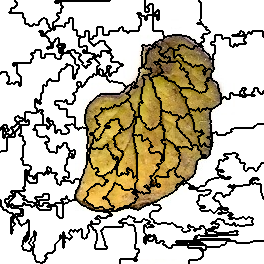

The file beside this chart, header and first rows:
9, 9, 9, 9, 9, 9, 9, 9, 9, 9, 9, 9, 9, 9, 9, 7, 7, 7, 7, 7, 7, 7, 7, 7
9, 9, 9, 9, 9, 9, 9, 9, 9, 9, 9, 9, 9, 9, 9, 7, 7, 7, 7, 7, 7, 7, 7, 7
9, 9, 9, 9, 9, 9, 9, 9, 9, 9, 9, 9, 9, 9, 9, 9, 9, 7, 7, 7, 7, 7, 7, 7
9, 9, 9, 9, 9, 9, 9, 9, 9, 9, 9, 9, 9, 9, 9, 9, 9, 7, 7, 7, 7, 7, 7, 7
9, 9, 9, 9, 9, 9, 9, 9, 9, 9, 9, 9, 9, 9, 9, 9, 9, 7, 7, 7, 7, 7, 7, 7
9, 9, 9, 9, 9, 9, 9, 9, 9, 9, 9, 9, 9, 9, 9, 9, 9, 7, 7, 7, 7, 7, 7, 7
9, 9, 9, 9, 9, 9, 9, 9, 9, 9, 9, 9, 9, 9, 9, 7, 7, 7, 7, 7, 7, 7, 7, 7
9, 9, 9, 9, 9, 9, 9, 9, 9, 9, 9, 9, 9, 9, 9, 7, 7, 7, 7, 7, 7, 7, 7, 7
9, 9, 9, 9, 9, 9, 9, 9, 9, 9, 9, 7, 7, 7, 7, 7, 7, 7, 7, 7, 7, 7, 7, 7
9, 9, 9, 9, 9, 9, 9, 9, 9, 9, 9, 7, 7, 7, 7, 7, 7, 7, 7, 7, 7, 7, 7, 7
9, 9, 9, 9, 9, 9, 9, 9, 9, 9, 9, 7, 7, 7, 7, 7, 7, 7, 7, 7, 7, 7, 7, 7
9, 9, 9, 9, 9, 9, 9, 9, 9, 9, 9, 7, 7, 7, 7, 7, 7, 7, 7, 7, 7, 7, 7, 7
9, 9, 9, 9, 9, 9, 9, 9, 9, 7, 7, 7, 7, 7, 7, 7, 7, 7, 7, 7, 7, 7, 7, 7
9, 9, 9, 9, 9, 9, 9, 9, 9, 9, 9, 9, 9, 9, 9, 9, 9, 9, 9, 9, 9, 9, 9, 7
9, 9, 9, 9, 9, 9, 9, 9, 9, 9, 9, 9, 9, 9, 9, 9, 9, 9, 9, 9, 9, 9, 9, 7
9, 9, 9, 9, 9, 9, 9, 9, 9, 9, 9, 9, 9, 9, 9, 9, 9, 9, 9, 9, 9, 9, 9, 7
9, 9, 9, 9, 9, 9, 9, 9, 9, 9, 9, 9, 9, 9, 9, 9, 9, 9, 9, 9, 9, 9, 9, 7
9, 9, 9, 9, 9, 9, 9, 9, 9, 9, 9, 9, 9, 9, 9, 9, 9, 9, 9, 9, 9, 9, 9, 7
9, 9, 9, 9, 9, 9, 9, 9, 9, 9, 9, 9, 9, 9, 9, 9, 9, 9, 9, 9, 9, 9, 9, 9
9, 9, 9, 9, 9, 9, 9, 9, 9, 9, 9, 9, 9, 9, 9, 9, 9, 9, 9, 9, 9, 9, 9, 9
9, 9, 9, 9, 9, 9, 9, 9, 9, 9, 9, 9, 9, 9, 9, 9, 9, 9, 9, 9, 9, 9, 9, 9
9, 9, 9, 9, 9, 9, 9, 9, 9, 9, 9, 9, 9, 9, 9, 9, 9, 9, 9, 9, 9, 9, 9, 9
9, 9, 9, 9, 9, 9, 9, 9, 9, 9, 9, 9, 9, 9, 9, 9, 9, 9, 9, 9, 9, 9, 9, 9
9, 9, 9, 9, 9, 9, 9, 9, 9, 9, 9, 9, 9, 9, 9, 9, 9, 9, 9, 9, 9, 9, 9, 9
9, 9, 9, 9, 9, 9, 9, 9, 9, 9, 9, 9, 9, 9, 9, 9, 9, 9, 9, 9, 9, 9, 9, 9
9, 9, 9, 9, 9, 9, 9, 9, 9, 9, 9, 9, 9, 9, 9, 9, 9, 9, 9, 9, 9, 9, 9, 9
9, 9, 9, 9, 9, 9, 9, 9, 9, 9, 9, 9, 9, 9, 9, 9, 9, 9, 9, 9, 9, 9, 9, 9
9, 9, 9, 9, 9, 9, 9, 9, 9, 9, 9, 9, 9, 9, 9, 9, 9, 9, 9, 9, 9, 9, 9, 9
9, 9, 9, 9, 9, 9, 9, 9, 9, 9, 9, 9, 9, 9, 9, 9, 9, 9, 9, 9, 9, 9, 9, 9
9, 9, 9, 9, 9, 9, 9, 9, 9, 9, 9, 9, 9, 9, 9, 9, 9, 9, 9, 9, 9, 9, 9, 9
9, 9, 9, 9, 9, 9, 9, 9, 9, 9, 9, 9, 9, 9, 9, 9, 9, 9, 9, 9, 9, 9, 9, 9
9, 9, 9, 9, 9, 9, 9, 9, 9, 9, 9, 9, 9, 9, 9, 9, 9, 9, 9, 9, 9, 9, 9, 9
9, 9, 9, 9, 9, 9, 9, 9, 9, 9, 9, 9, 9, 9, 9, 9, 9, 9, 9, 9, 9, 9, 9, 9
9, 9, 9, 9, 9, 9, 9, 9, 9, 9, 9, 9, 9, 9, 9, 9, 9, 9, 9, 9, 9, 9, 9, 9
9, 9, 9, 9, 9, 9, 9, 9, 9, 9, 9, 9, 9, 9, 9, 9, 9, 9, 9, 9, 9, 9, 9, 9
9, 9, 9, 9, 9, 9, 9, 9, 9, 9, 9, 9, 9, 9, 9, 9, 9, 9, 9, 9, 9, 9, 9, 9
9, 9, 9, 9, 9, 9, 9, 9, 9, 9, 9, 9, 9, 9, 9, 9, 9, 9, 9, 9, 9, 9, 9, 9
9, 9, 9, 9, 9, 9, 9, 9, 9, 9, 9, 9, 9, 9, 9, 9, 9, 9, 9, 9, 9, 9, 9, 9
9, 9, 9, 9, 9, 9, 9, 9, 9, 9, 9, 9, 9, 9, 9, 9, 9, 9, 9, 9, 9, 9, 9, 9
9, 9, 9, 9, 9, 9, 9, 9, 9, 9, 9, 9, 9, 9, 9, 9, 9, 9, 9, 9, 9, 9, 9, 9
9, 9, 9, 9, 9, 9, 9, 9, 9, 9, 9, 9, 9, 9, 9, 9, 9, 9, 9, 9, 9, 9, 9, 9
9, 9, 9, 9, 9, 9, 9, 9, 9, 9, 9, 9, 9, 9, 9, 9, 9, 9, 9, 9, 9, 9, 9, 9
9, 9, 9, 9, 9, 9, 9, 9, 9, 9, 9, 9, 9, 9, 9, 9, 9, 9, 9, 9, 9, 9, 9, 9
9, 9, 9, 9, 9, 9, 9, 9, 9, 9, 9, 9, 9, 9, 9, 9, 9, 9, 9, 9, 9, 9, 9, 9
9, 9, 9, 9, 9, 9, 9, 9, 9, 9, 9, 9, 9, 9, 9, 9, 9, 9, 9, 9, 9, 9, 9, 9
9, 9, 9, 9, 9, 9, 9, 9, 9, 9, 9, 9, 9, 9, 9, 9, 9, 9, 9, 9, 9, 9, 9, 9
9, 9, 9, 9, 9, 9, 9, 9, 9, 9, 9, 9, 9, 9, 9, 9, 9, 9, 9, 9, 9, 9, 9, 9
9, 9, 9, 9, 9, 9, 9, 9, 9, 9, 9, 9, 9, 9, 9, 9, 9, 9, 9, 9, 9, 9, 9, 9
9, 9, 9, 9, 9, 9, 9, 9, 9, 9, 9, 9, 9, 9, 9, 9, 9, 9, 9, 9, 9, 9, 9, 9
9, 9, 9, 9, 9, 9, 9, 9, 9, 9, 9, 9, 9, 9, 9, 9, 9, 9, 9, 9, 9, 9, 9, 9
9, 9, 9, 9, 9, 9, 9, 9, 9, 9, 9, 9, 9, 9, 9, 9, 9, 9, 9, 9, 9, 9, 9, 9
9, 9, 9, 9, 9, 9, 9, 9, 9, 9, 9, 9, 9, 9, 9, 9, 9, 9, 9, 9, 9, 9, 9, 9
9, 9, 9, 9, 9, 9, 9, 9, 9, 9, 9, 9, 9, 9, 9, 9, 9, 9, 9, 9, 9, 9, 9, 9
9, 9, 9, 9, 9, 9, 9, 9, 9, 9, 9, 9, 9, 9, 9, 9, 9, 9, 9, 9, 9, 9, 9, 9
9, 9, 9, 9, 9, 9, 9, 9, 9, 9, 9, 9, 9, 9, 9, 9, 9, 9, 9, 9, 9, 9, 9, 9
9, 9, 9, 9, 9, 9, 9, 9, 9, 9, 9, 9, 9, 9, 9, 9, 9, 9, 9, 9, 9, 9, 9, 9
9, 9, 9, 9, 9, 9, 9, 9, 9, 9, 9, 9, 9, 9, 9, 9, 9, 9, 9, 9, 9, 9, 9, 9
9, 9, 9, 9, 9, 9, 9, 9, 9, 9, 9, 9, 9, 9, 9, 9, 9, 9, 9, 9, 9, 9, 9, 9
9, 9, 9, 9, 9, 9, 9, 9, 9, 9, 9, 9, 9, 9, 9, 9, 9, 9, 9, 9, 9, 9, 9, 9
9, 9, 9, 9, 9, 9, 9, 9, 9, 9, 9, 9, 9, 9, 9, 9, 9, 9, 9, 9, 9, 9, 9, 9
9, 9, 9, 9, 9, 9, 9, 9, 9, 9, 9, 9, 9, 9, 9, 9, 9, 9, 9, 9, 9, 9, 9, 9
... 203 more rows
